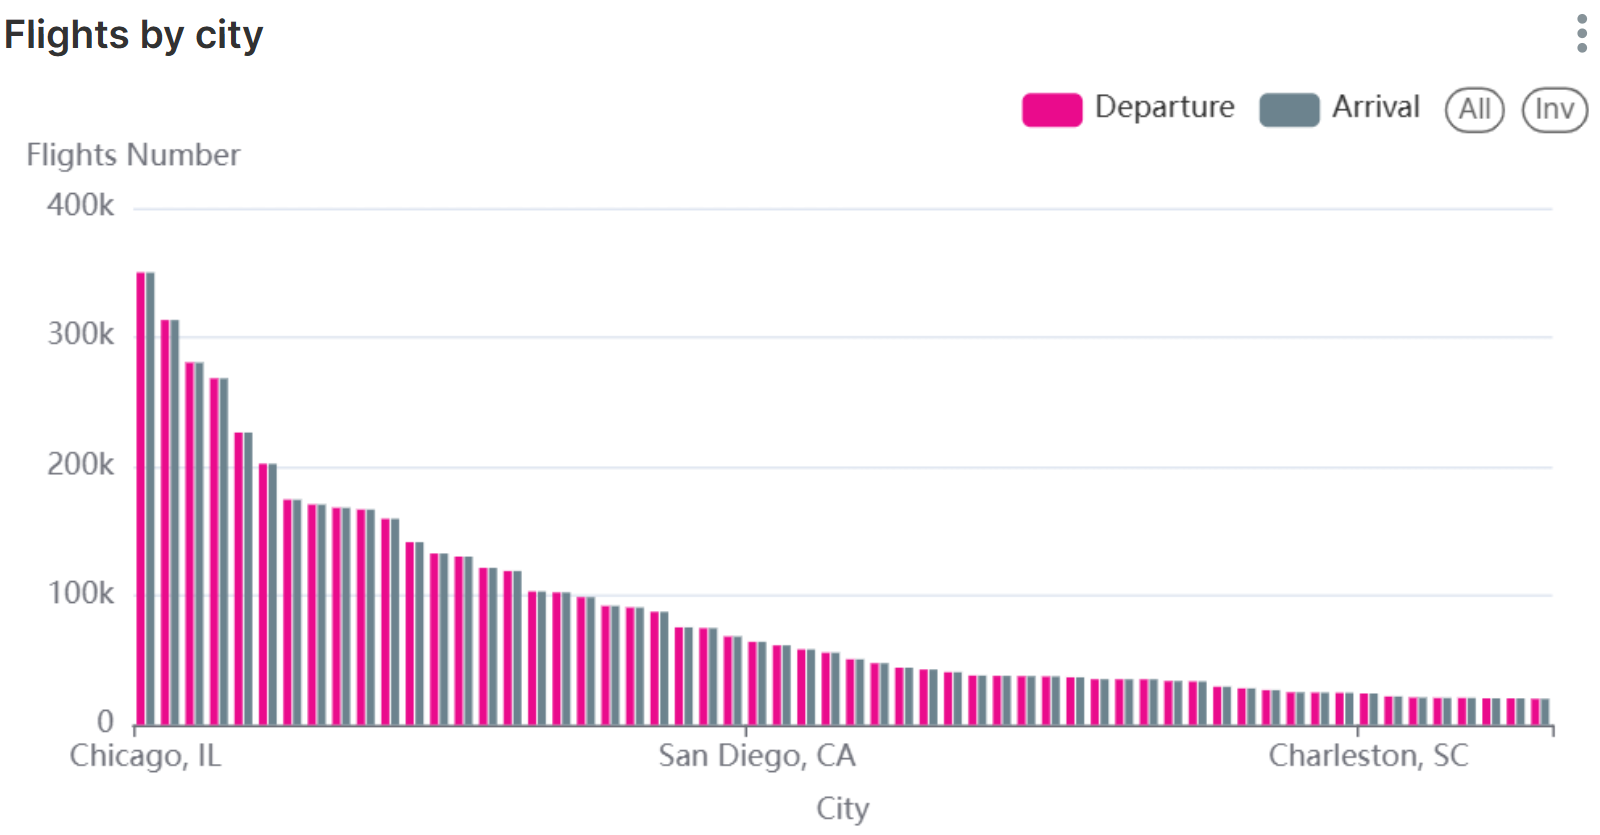

The data file committed next to this chart (first rows):
origincity, destcity, flightout, flightin
Chicago, IL, Chicago, IL, 350085, 350036
Atlanta, GA, Atlanta, GA, 313287, 313281
Dallas/Fort Worth, TX, Dallas/Fort Worth, TX, 280418, 280342
Denver, CO, Denver, CO, 268140, 268103
Charlotte, NC, Charlotte, NC, 226221, 226223
Houston, TX, Houston, TX, 202079, 202002
Los Angeles, CA, Los Angeles, CA, 174318, 174235
New York, NY, New York, NY, 170530, 170518
Seattle, WA, Seattle, WA, 168025, 167993
Phoenix, AZ, Phoenix, AZ, 166639, 166624
Washington, DC, Washington, DC, 159467, 159478
Las Vegas, NV, Las Vegas, NV, 141412, 141433
Orlando, FL, Orlando, FL, 132637, 132627
Detroit, MI, Detroit, MI, 130232, 130203
Minneapolis, MN, Minneapolis, MN, 121481, 121492
Salt Lake City, UT, Salt Lake City, UT, 119075, 119088
Philadelphia, PA, Philadelphia, PA, 103243, 103224
Newark, NJ, Newark, NJ, 102451, 102450
San Francisco, CA, San Francisco, CA, 98791, 98781
Miami, FL, Miami, FL, 92012, 92033
Boston, MA, Boston, MA, 90839, 90822
Fort Lauderdale, FL, Fort Lauderdale, FL, 87488, 87467
Baltimore, MD, Baltimore, MD, 75477, 75473
Nashville, TN, Nashville, TN, 74828, 74842
Tampa, FL, Tampa, FL, 68399, 68400
San Diego, CA, San Diego, CA, 64257, 64271
Austin, TX, Austin, TX, 61530, 61545
Dallas, TX, Dallas, TX, 58386, 58382
Portland, OR, Portland, OR, 55861, 55871
St. Louis, MO, St. Louis, MO, 50723, 50728
Honolulu, HI, Honolulu, HI, 47672, 47688
Raleigh/Durham, NC, Raleigh/Durham, NC, 44213, 44225
Sacramento, CA, Sacramento, CA, 42841, 42840
Fort Myers, FL, Fort Myers, FL, 40786, 40781
San Jose, CA, San Jose, CA, 38148, 38147
Kansas City, MO, Kansas City, MO, 37898, 37902
New Orleans, LA, New Orleans, LA, 37634, 37670
Indianapolis, IN, Indianapolis, IN, 37433, 37467
Santa Ana, CA, Santa Ana, CA, 36832, 36831
Cincinnati, OH, Cincinnati, OH, 35299, 35322
Oakland, CA, Oakland, CA, 35256, 35263
Cleveland, OH, Cleveland, OH, 35223, 35239
Pittsburgh, PA, Pittsburgh, PA, 33894, 33902
Columbus, OH, Columbus, OH, 33594, 33601
San Juan, PR, San Juan, PR, 29533, 29537
San Antonio, TX, San Antonio, TX, 28217, 28220
Kahului, HI, Kahului, HI, 26924, 26925
Milwaukee, WI, Milwaukee, WI, 25167, 25169
Boise, ID, Boise, ID, 24975, 24977
Jacksonville, FL, Jacksonville, FL, 24811, 24819
Charleston, SC, Charleston, SC, 24305, 24305
West Palm Beach/Palm Beach, FL, West Palm Beach/Palm Beach, FL, 21973, 21964
Omaha, NE, Omaha, NE, 21125, 21125
Louisville, KY, Louisville, KY, 20867, 20875
Reno, NV, Reno, NV, 20857, 20861
Hartford, CT, Hartford, CT, 20586, 20589
Memphis, TN, Memphis, TN, 20550, 20547
Ontario, CA, Ontario, CA, 20141, 20143
Spokane, WA, Spokane, WA, 19693, 19694
Oklahoma City, OK, Oklahoma City, OK, 19660, 19669
... 314 more rows
